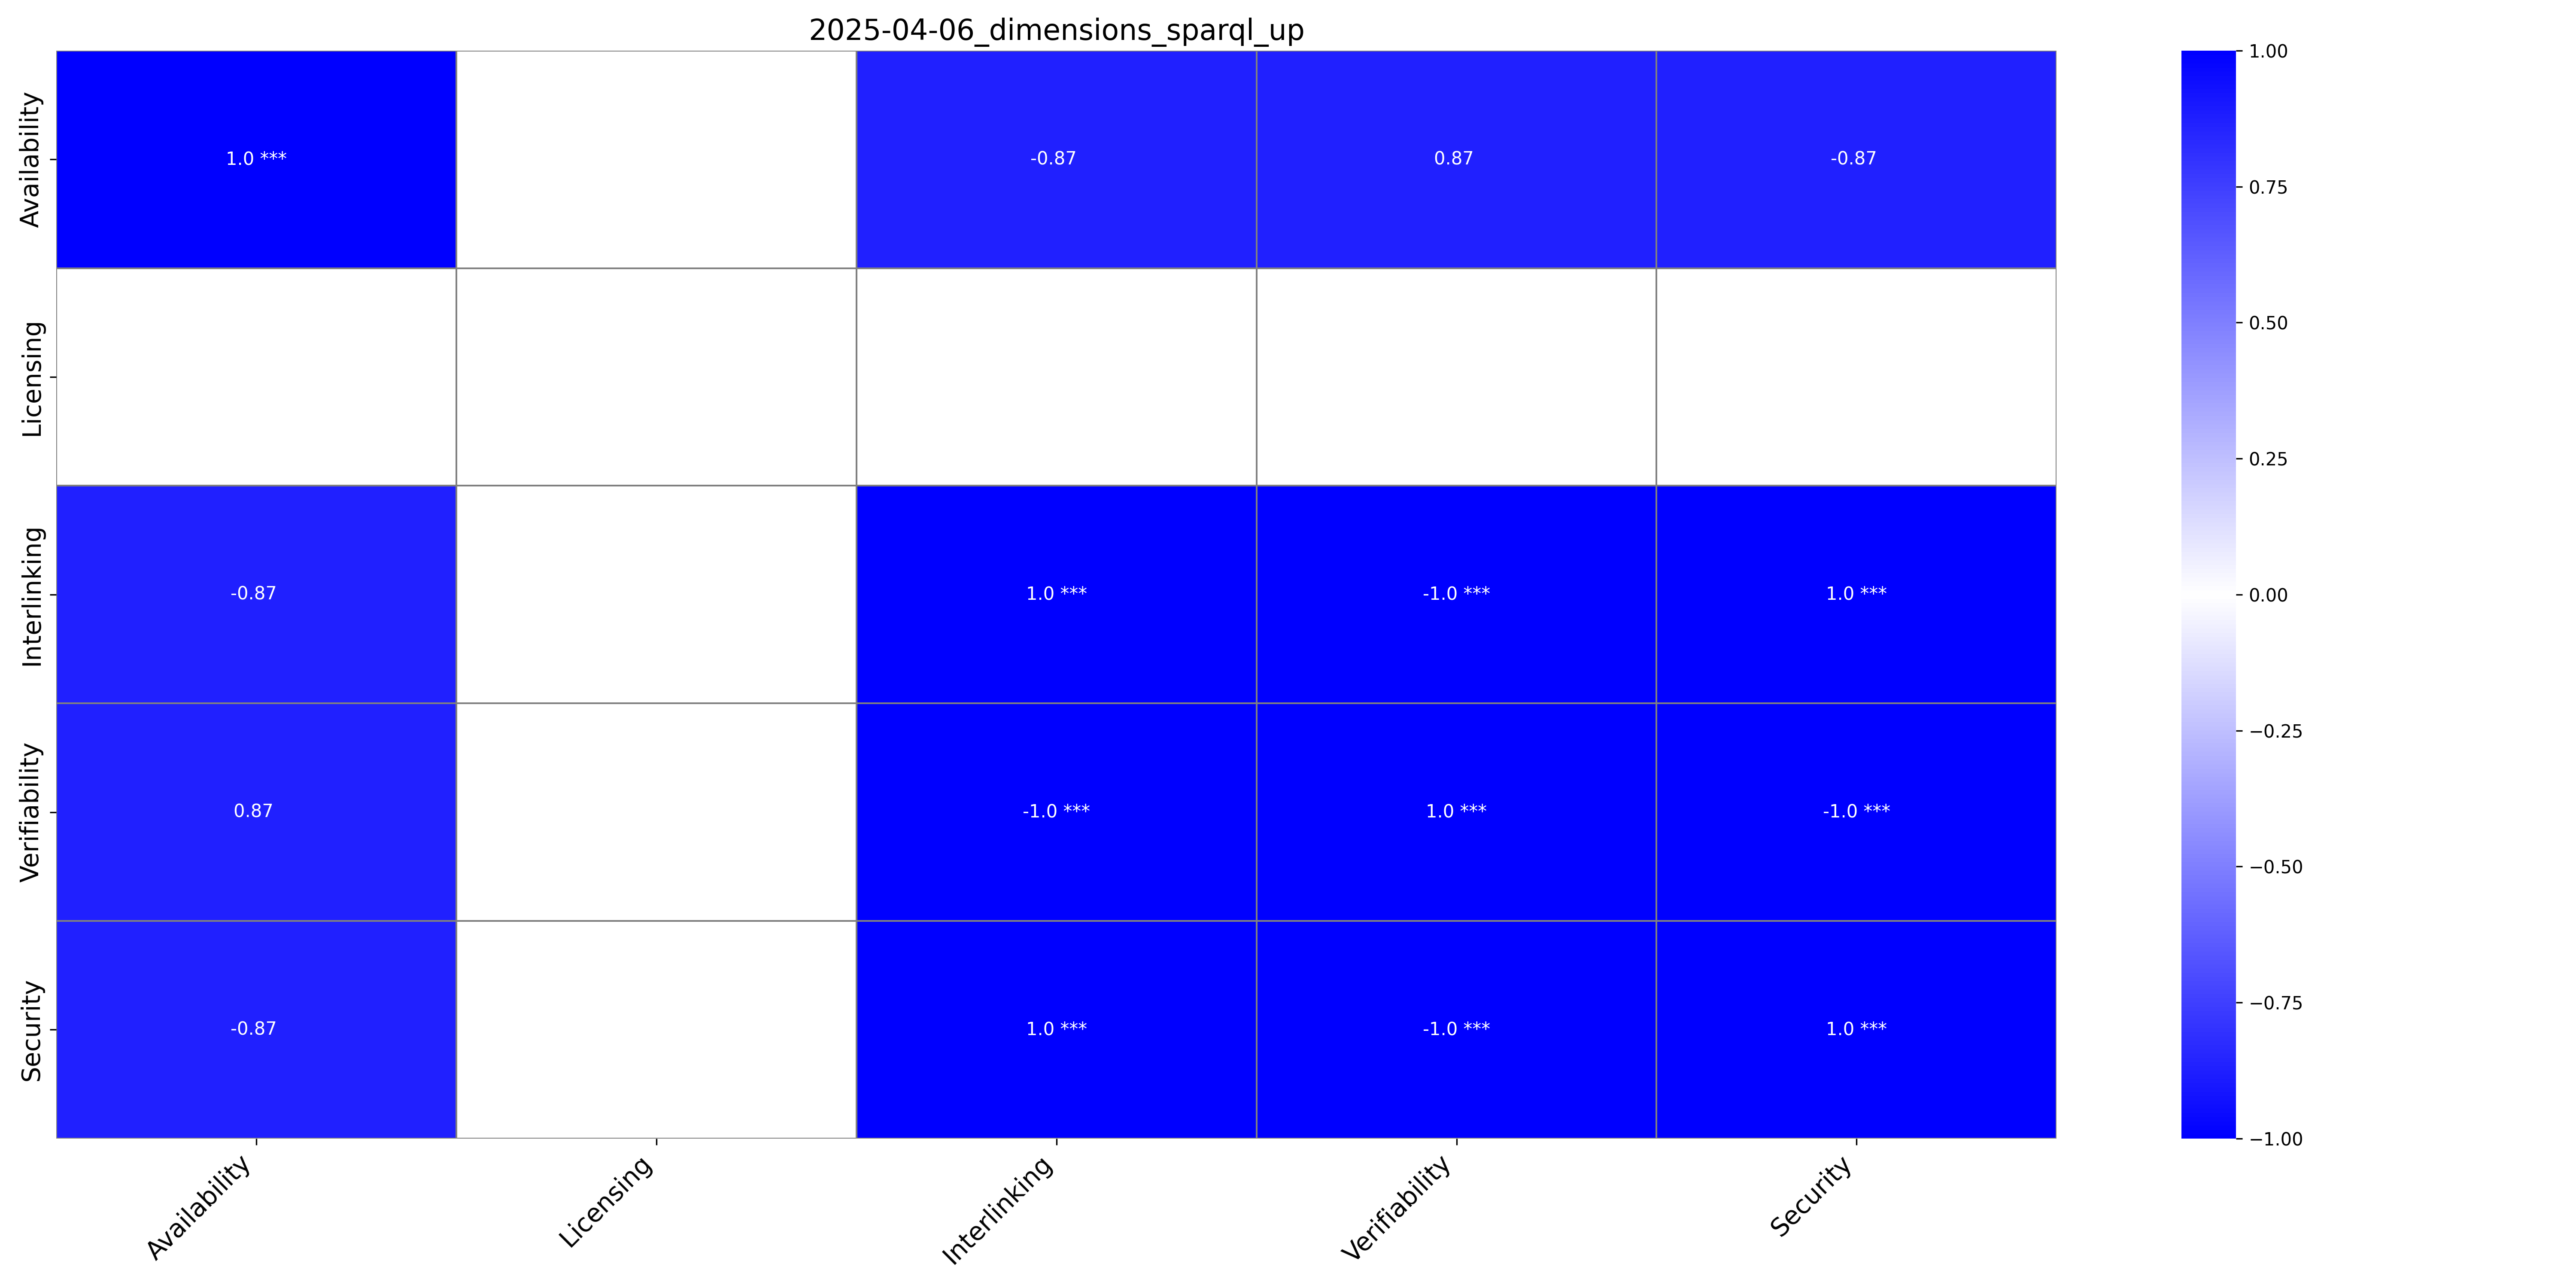

Source data for this figure (header and first rows):
, Availability, Availability_p-value, Licensing, Licensing_p-value, Interlinking, Interlinking_p-value, Verifiability, Verifiability_p-value, Security, Security_p-value
Availability, 1.0, ***, , , -0.87, , 0.87, , -0.87, 
Licensing, , , , ***, , , , , , 
Interlinking, -0.87, , , , 1.0, ***, -1.0, ***, 1.0, ***
Verifiability, 0.87, , , , -1.0, ***, 1.0, ***, -1.0, ***
Security, -0.87, , , , 1.0, ***, -1.0, ***, 1.0, ***
